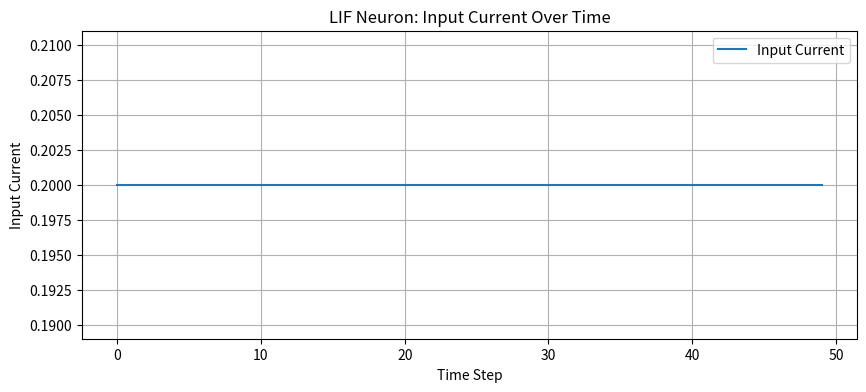
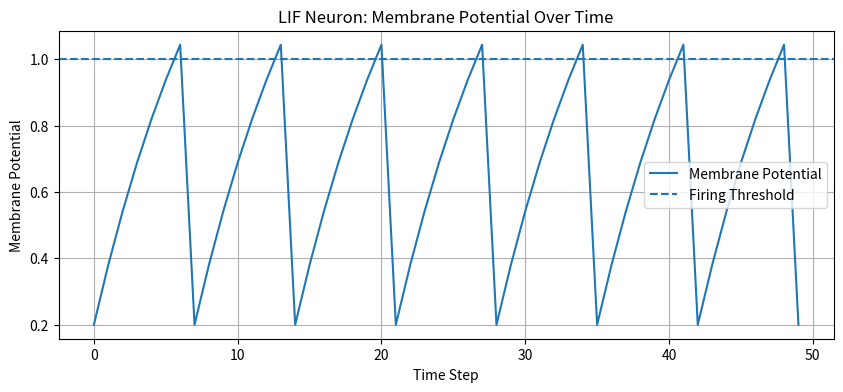
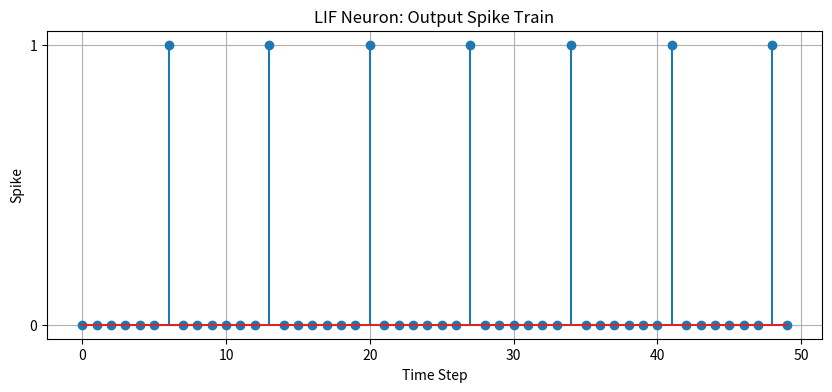

Recreate these plots in Python, in order.
import matplotlib.pyplot as plt


beta = 0.9
threshold = 1.0
membrane = 0.0

time_steps = 50


input_current = [0.2] * time_steps


membrane_history = []
spike_history = []


for time, current in enumerate(input_current):

    membrane = beta * membrane + current

    membrane_history.append(membrane)

    if membrane >= threshold:

        spike = 1

        print(
            f"Time {time:2d} | "
            f"Membrane: {membrane:.4f} | "
            f"SPIKE!"
        )

        # Reset after firing
        membrane = 0.0

    else:

        spike = 0

        print(
            f"Time {time:2d} | "
            f"Membrane: {membrane:.4f} | "
            f"Spike: 0"
        )

    spike_history.append(spike)


plt.figure(figsize=(10, 4))

plt.plot(
    range(time_steps),
    input_current,
    label="Input Current"
)

plt.xlabel("Time Step")
plt.ylabel("Input Current")

plt.title("LIF Neuron: Input Current Over Time")

plt.legend()
plt.grid(True)

plt.show()


plt.figure(figsize=(10, 4))

plt.plot(
    range(time_steps),
    membrane_history,
    label="Membrane Potential"
)

plt.axhline(
    y=threshold,
    linestyle="--",
    label="Firing Threshold"
)

plt.xlabel("Time Step")
plt.ylabel("Membrane Potential")

plt.title("LIF Neuron: Membrane Potential Over Time")

plt.legend()
plt.grid(True)

plt.show()


plt.figure(figsize=(10, 4))

plt.stem(
    range(time_steps),
    spike_history
)

plt.xlabel("Time Step")
plt.ylabel("Spike")

plt.yticks([0, 1])

plt.title("LIF Neuron: Output Spike Train")

plt.grid(True)

plt.show()
